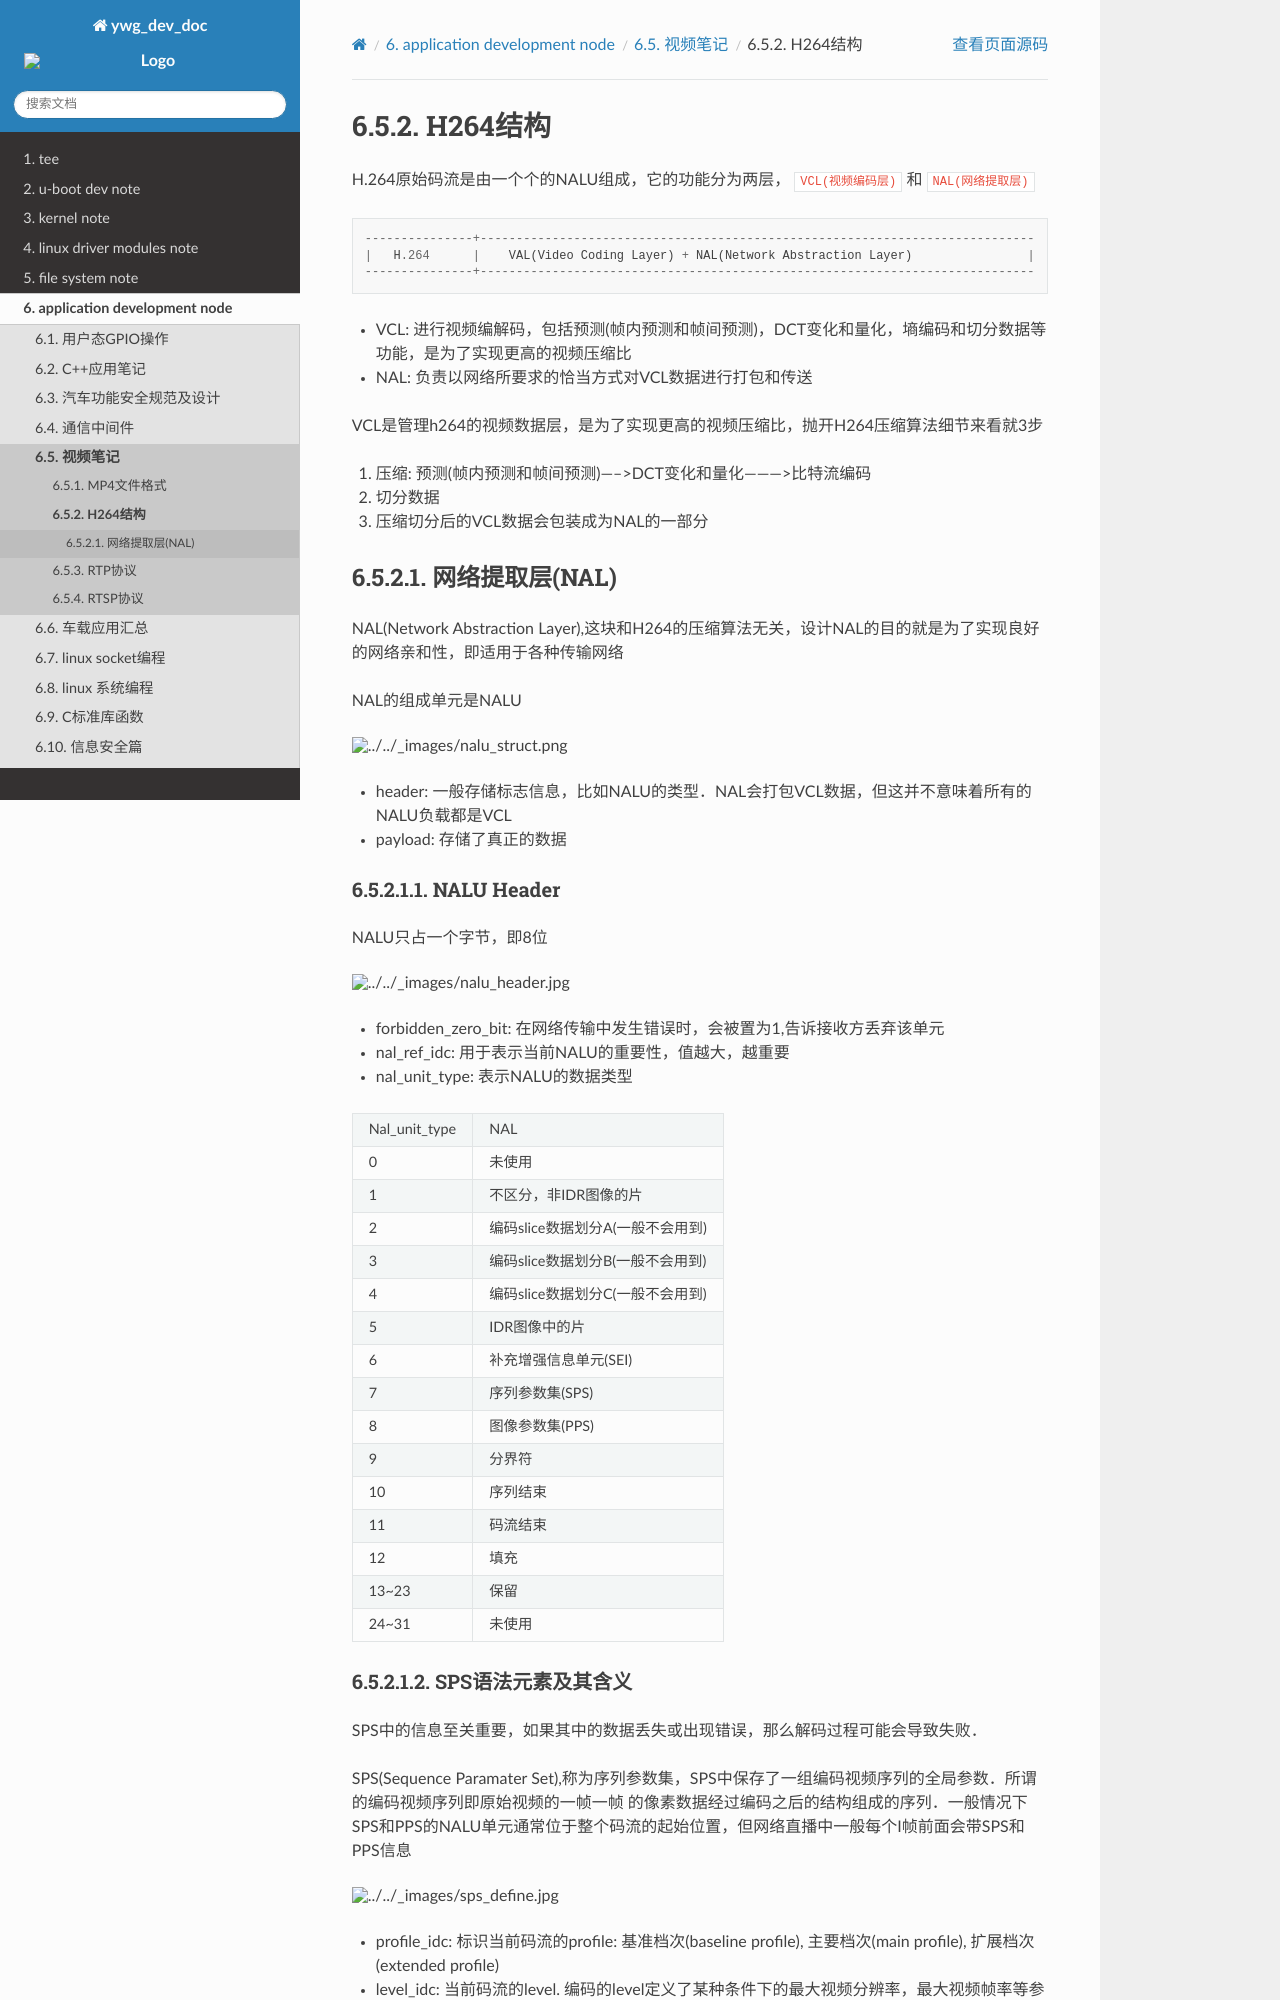

repository: hkdywg/doc_development · page: build/html/user/video/h264.html · generator: sphinx

H264结构
==========

H.264原始码流是由一个个的NALU组成，它的功能分为两层， ``VCL(视频编码层)`` 和 ``NAL(网络提取层)``

::

    ---------------+-----------------------------------------------------------------------------
    |   H.264      |    VAL(Video Coding Layer) + NAL(Network Abstraction Layer)                |
    ---------------+-----------------------------------------------------------------------------


- VCL: 进行视频编解码，包括预测(帧内预测和帧间预测)，DCT变化和量化，墒编码和切分数据等功能，是为了实现更高的视频压缩比

- NAL: 负责以网络所要求的恰当方式对VCL数据进行打包和传送


VCL是管理h264的视频数据层，是为了实现更高的视频压缩比，抛开H264压缩算法细节来看就3步

1. 压缩: 预测(帧内预测和帧间预测)----->DCT变化和量化--------->比特流编码

2. 切分数据

3. 压缩切分后的VCL数据会包装成为NAL的一部分


网络提取层(NAL)
-------------------

NAL(Network Abstraction Layer),这块和H264的压缩算法无关，设计NAL的目的就是为了实现良好的网络亲和性，即适用于各种传输网络

NAL的组成单元是NALU

.. image::
    res/nalu_struct.png

- header: 一般存储标志信息，比如NALU的类型．NAL会打包VCL数据，但这并不意味着所有的NALU负载都是VCL

- payload: 存储了真正的数据


NALU Header
^^^^^^^^^^^^

NALU只占一个字节，即8位

.. image::
    res/nalu_header.jpg


- forbidden_zero_bit: 在网络传输中发生错误时，会被置为1,告诉接收方丢弃该单元

- nal_ref_idc: 用于表示当前NALU的重要性，值越大，越重要

- nal_unit_type: 表示NALU的数据类型


=================   ===========================================
 Nal_unit_type                  NAL
-----------------   -------------------------------------------
        0               未使用
        1               不区分，非IDR图像的片
        2               编码slice数据划分A(一般不会用到)
        3               编码slice数据划分B(一般不会用到)
        4               编码slice数据划分C(一般不会用到)
        5               IDR图像中的片
        6               补充增强信息单元(SEI)
        7               序列参数集(SPS)
        8               图像参数集(PPS)
        9               分界符
        10              序列结束
        11              码流结束
        12              填充
        13~23           保留
        24~31           未使用
=================   ===========================================
